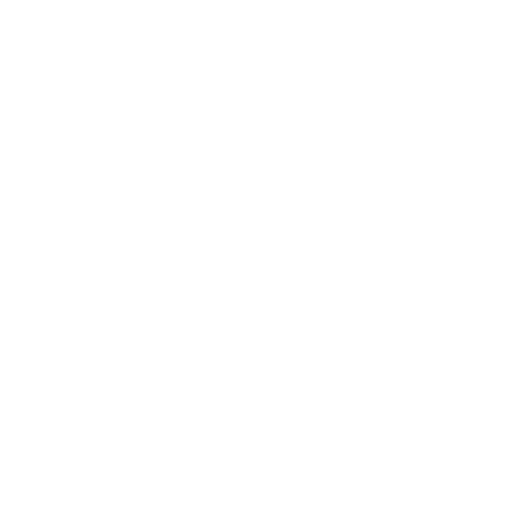
t = 0.00 s
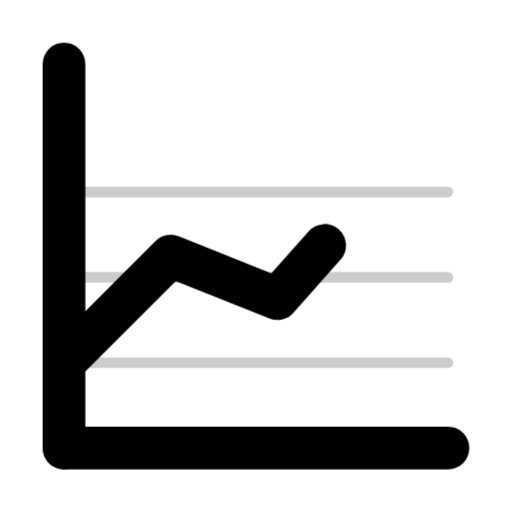
t = 0.64 s
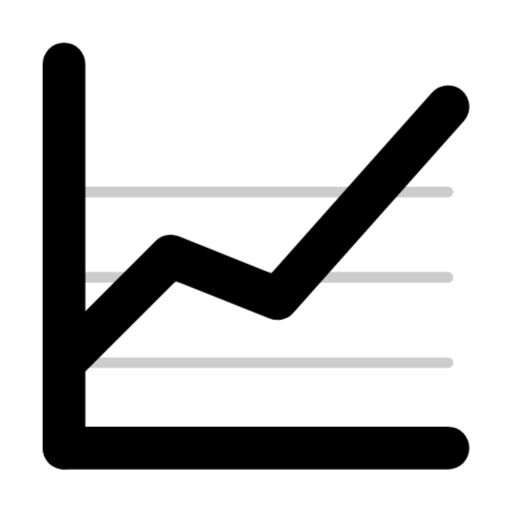
t = 1.30 s
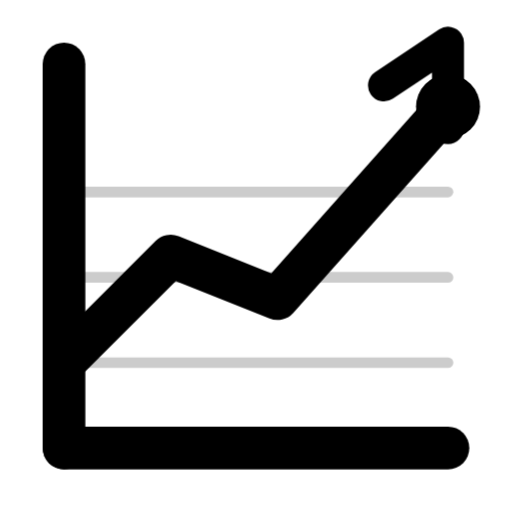
t = 2.00 s
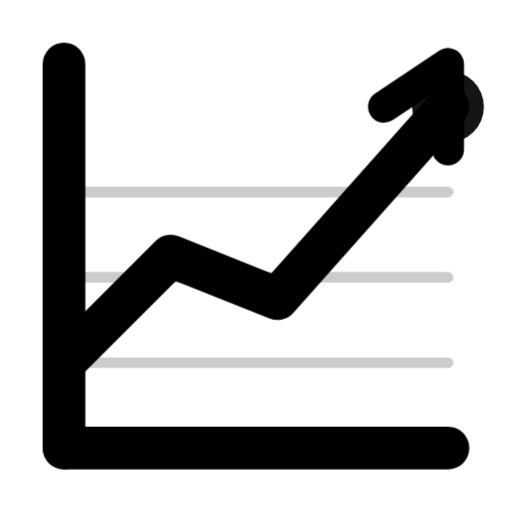
t = 2.65 s
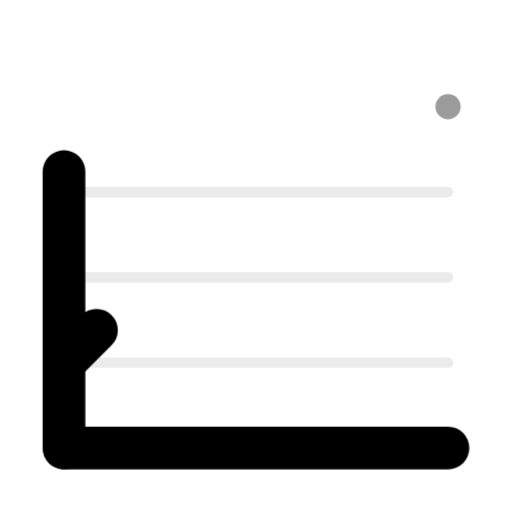
t = 3.34 s

The animated SVG that drew these frames (rendered in a browser with its animation timeline set to each time). Animation: 5 CSS @keyframes rules; one cycle of 4.00 s, repeats indefinitely.

<svg xmlns="http://www.w3.org/2000/svg" viewBox="0 0 24 24" fill="none" stroke="currentColor" stroke-width="2" stroke-linecap="round" stroke-linejoin="round">
  <style>
    .axis-v {
      stroke-dasharray: 18;
      stroke-dashoffset: 18;
      animation: drawAxis 4s cubic-bezier(0.25, 0.46, 0.45, 0.94) infinite;
    }
    .axis-h {
      stroke-dasharray: 18;
      stroke-dashoffset: 18;
      animation: drawAxis 4s cubic-bezier(0.25, 0.46, 0.45, 0.94) infinite 0.15s;
    }
    .chart-path {
      stroke-dasharray: 42;
      stroke-dashoffset: 42;
      animation: drawLine 4s cubic-bezier(0.22, 0.61, 0.36, 1) infinite;
    }
    .peak-dot {
      animation: dotPulse 4s ease infinite;
    }
    .grid-lines {
      animation: gridFade 4s ease infinite;
    }
    .arrow-up {
      animation: arrowBounce 4s cubic-bezier(0.34, 1.56, 0.64, 1) infinite;
    }
    @keyframes drawAxis {
      0%, 3% { stroke-dashoffset: 18; }
      12%, 82% { stroke-dashoffset: 0; }
      92%, 100% { stroke-dashoffset: 18; }
    }
    @keyframes drawLine {
      0%, 12% { stroke-dashoffset: 42; }
      40%, 75% { stroke-dashoffset: 0; }
      88%, 100% { stroke-dashoffset: 42; }
    }
    @keyframes dotPulse {
      0%, 38% { transform: scale(0); opacity: 0; }
      42% { transform: scale(1.4); opacity: 1; }
      46%, 65% { transform: scale(1); opacity: 1; }
      70% { transform: scale(1.3); opacity: 0.8; }
      75%, 80% { transform: scale(1); opacity: 1; }
      90%, 100% { transform: scale(0); opacity: 0; }
    }
    @keyframes gridFade {
      0%, 8% { opacity: 0; }
      16%, 80% { opacity: 0.2; }
      90%, 100% { opacity: 0; }
    }
    @keyframes arrowBounce {
      0%, 42% { transform: translateY(3px); opacity: 0; }
      50% { transform: translateY(-1px); opacity: 1; }
      55%, 75% { transform: translateY(0); opacity: 1; }
      88%, 100% { transform: translateY(3px); opacity: 0; }
    }
  </style>
  <g class="grid-lines" opacity="0">
    <line x1="3" y1="9" x2="21" y2="9" stroke-width="0.5"/>
    <line x1="3" y1="13" x2="21" y2="13" stroke-width="0.5"/>
    <line x1="3" y1="17" x2="21" y2="17" stroke-width="0.5"/>
  </g>
  <line class="axis-v" x1="3" y1="21" x2="3" y2="3"/>
  <line class="axis-h" x1="3" y1="21" x2="21" y2="21"/>
  <polyline class="chart-path" points="3 17 8 12 13 14 21 5"/>
  <circle class="peak-dot" cx="21" cy="5" r="1.5" fill="currentColor" stroke="none" style="transform-origin:21px 5px"/>
  <polyline class="arrow-up" points="18 5 21 3 21 7" stroke-width="1.5" fill="none"/>
</svg>
